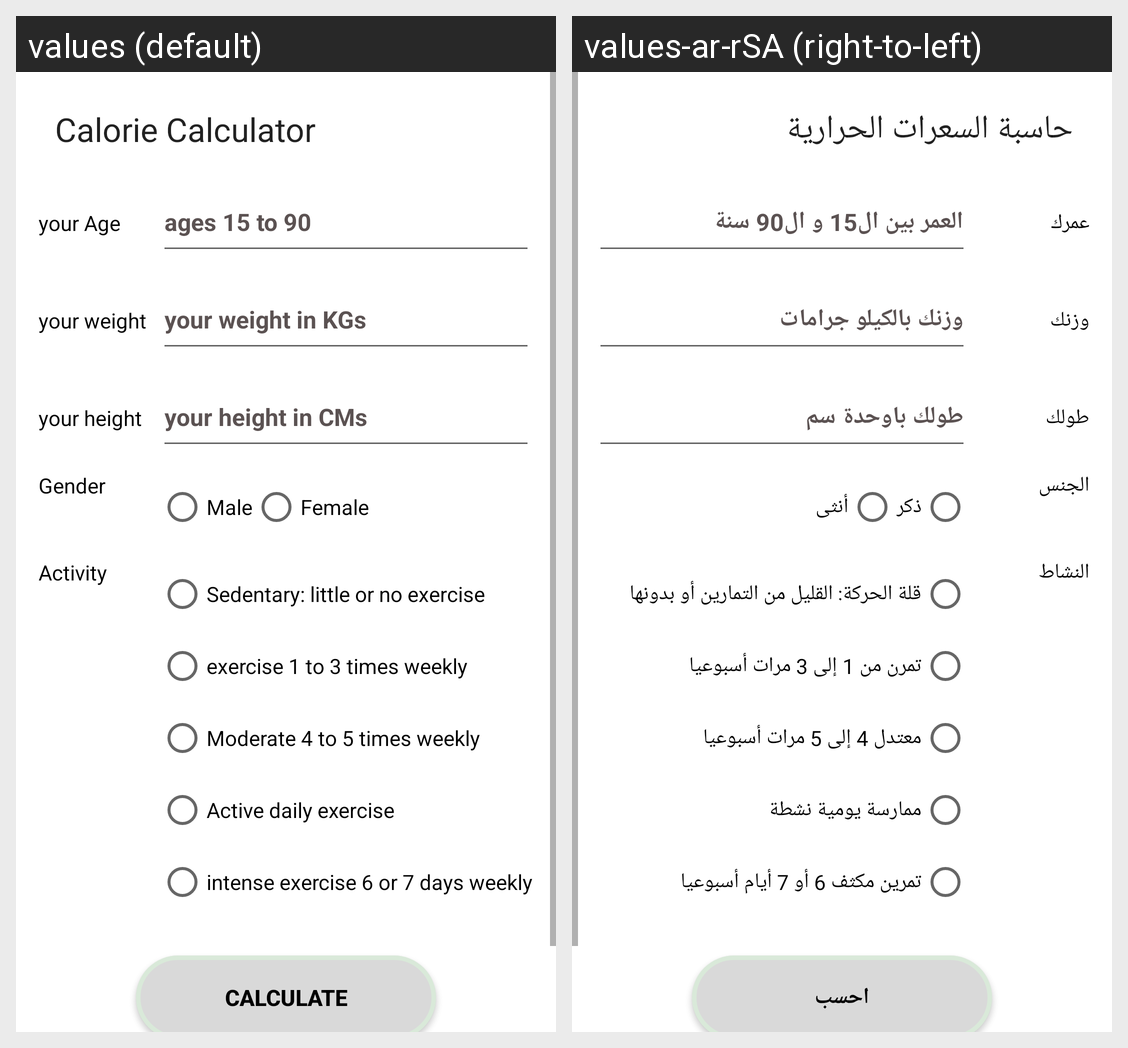

Here is an Android app screen in its default locale and in the app's own translations. Write out the translated-string differences for the strings that appear on this screen.
Android screen res/layout/activity_bmr.xml rendered under 2 locales, left to right: values (default), values-ar-rSA (right-to-left). Device: Nexus 5 (rendered at 1080×1920; each locale shown at half size, 540×960, under a caption strip naming it); theme Theme.HelthCaloclator.
Strings drawn on this screen, with the default value and each locale's value (text and hints the layout hard-codes, and strings that could not be matched under every locale, appear in the picture but are not listed):

CalorieCalculator
  values: Calorie Calculator
  values-ar-rSA: حاسبة السعرات الحرارية

age
  values: your Age
  values-ar-rSA: عمرك

age_hint
  values: ages 15 to 90
  values-ar-rSA: العمر بين ال15 و ال90 سنة

Weight
  values: your weight
  values-ar-rSA: وزنك

weight_hint
  values: your weight in KGs
  values-ar-rSA: وزنك بالكيلو جرامات

height
  values: your height
  values-ar-rSA: طولك

height_hint
  values: your height in CMs
  values-ar-rSA: طولك باوحدة سم

Gender
  values: Gender
  values-ar-rSA: الجنس

male
  values: Male
  values-ar-rSA: ذكر

female
  values: Female
  values-ar-rSA: أنثى

activity
  values: Activity
  values-ar-rSA: النشاط

Sedentary
  values: Sedentary: little or no exercise
  values-ar-rSA: قلة الحركة: القليل من التمارين أو بدونها

light
  values: exercise 1 to 3 times weekly
  values-ar-rSA: تمرن من 1 إلى 3 مرات أسبوعيا

moderate
  values: Moderate 4 to 5 times weekly
  values-ar-rSA: معتدل 4 إلى 5 مرات أسبوعيا

active
  values: Active daily exercise
  values-ar-rSA: ممارسة يومية نشطة

varyActive
  values: intense exercise 6 or 7 days weekly
  values-ar-rSA: تمرين مكثف 6 أو 7 أيام أسبوعيا

Calculate
  values: Calculate
  values-ar-rSA: احسب
